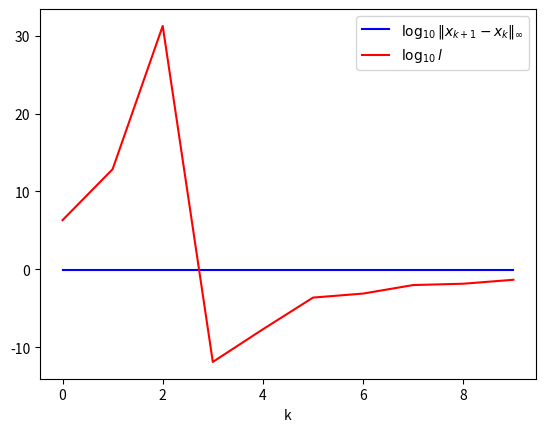

The script that saved this image: (Note: this script raises an exception after producing the figure.)
import matplotlib.pyplot as plt
from math import log


def matrixMult(x,y):
    """multipliziere 2 matrizen"""

    (zeilenx, spaltenx) = dimensionen(x)
    (zeileny, spalteny) = dimensionen(y)

    if not spaltenx == zeileny:
        raise Exception("Matrix x hat nicht die selbe Spaltenanzahl "
                        "wie Matrix y")

    z = initMatrix(zeilenx,spalteny)

    for i in range(0,zeilenx):
        for j in range(0,spalteny):
            # berechne z[i][j]
            s = 0
            for k in range(0,spaltenx):
                s += x[i][k] * y[k][j]
            z[i][j] = s
    return z


def maxNorm(m):
    """Berechne die Maxnorm einer Matrix"""

    i = 0
    
    for zeile in m:
        for elem in zeile:
            i = max(i,abs(elem))
    return i

def dimensionen(x):
    """ermittle die Dimension einer Matrix
    """
    if not isRect(x):
        raise Exception("Matrix x ist nicht rechteckig")

    n = len(x)
    m = len(x[1])

    return (n,m)


def skalarMult(a,r):
    """Fuehrt Multiplikation einer Matrix m mit einem Skalar r durch"""

    (n,m) = dimensionen(a)
    
    # b ist die rueckgabematrix
    b = initMatrix(n,m)

    # iterieren ueber die matrix mit elementweiser multiplikation
    for i in range(0,n):
        for j in range(0,m):
            b[i][j] = a[i][j] * r
    return b


def matrixAdd (a,b):
    """Addition von 2 Matrizen 
    """
    (x1,x2) = dimensionen(a)
    (y1,y2) = dimensionen(b)

    if x1 != y1:
        raise Exception("Die Matrizen haben Unterschiedliche Hoehe")

    if x2 != y2:
        raise Exception("Die Matrizen haben Unterschiedliche Laengen")

    c = initMatrix(x1,x2)
    
    for i in range(0,x1):
        for j in range(0,x2):
            c [i][j] = a[i][j] + b[i][j]
            
    return c


def initMatrix(g,h):
    """Erzeuge neue Matrix mit n Zeilen und m Spalten"""
    return [ [ 0 for x in range(0,h)] for y in range(0,g)]

def isSquare(M):
    """Ueberprueft, ob eine Matrix M quadratisch ist und liefert einen
    entsprechenden Bool zurueck.  Liefert True fuer leere Listen."""
    n = len(M)
    for l in M:
        if len(l) != n:
            return False
    return True


def isRect(M):
    """Ueberprueft, ob eine Matrix M rechteckig ist"""
    if len(M) == 0:
        return True
    else:
        l = len(M[1])
        for x in M:
            if len(x) != l:
                return False
        return True


def iteration(x0, schritte):
    """Fuehre die geforderte Iteration durch

    x0 :: der startvektor fuer die iteration
    schritte :: gibt die anzahl der schritte an, die ausgefuehrt
                werden soll
    """

    (zeilen, spalten) = dimensionen(x0)

    if (zeilen != 2) and (spalten != 1):
        raise Exception("Der Startwert x0 ist kein Spaltenvektor der Laenge 2")

    loesung = [x0]
    for i in range(0,schritte):
        x = loesung[-1]
        loesung.append(schritt(x))
    return loesung[1:]


def loesung():
    return iteration([[1],[3]], 10)


def plotDifferenz(show=True, save=None):
    # kontraktionsfaktor
    l = 0.9
    # maximales k, es wird kmax-mal iteriert
    kmax = 10
    # x_ks ist die liste der ersten kmax x
    x_ks = iteration([[1], [3]], kmax+1)
    dists = []
    ks = range(0,kmax)
    # errechne abstaende
    for k in ks:
        diff = matrixAdd(x_ks[k], skalarMult(x_ks[k+1], -1))
        
        dists.append(log(10,maxNorm(diff)))
    # plotte log l
    ls = []
    for i in ks:
        ls.append(log(l,10))
    plt.plot(ks,ls,'b',ks,dists,'r',)
    plt.legend(["$\log_{10} \| x_{k+1} - x_k \|_\infty$",
                "$\log_{10} l$"])
    plt.xlabel("k")
    if not save is None:
        plt.savefig(filename=save, format='png')
    if show:
        plt.show()


def plotVektorListe(vecs,show=True,save=None):
    """plotte eine Liste von (2,1)-Matrizen in ein Koordinatensystem"""
    xs = []
    ys = []

    for v in vecs:
        xs.append(v[0][0])
        ys.append(v[1][0])

    plt.plot(xs,ys)
    plt.xlabel("1. Komponente")
    plt.ylabel("2. Komponente")
    if not save is None:
        plt.savefig(filename=save,format='png')
    if show:
        plt.show()


def schritt(x):
    """Fuehre iterationsvorschrift aus"""

    if dimensionen(x) != (2,1):
        raise Exception("x hat nicht die Dimensionen (2,1)")

    ma = [ [0.2, -0.7], [0.9, 0] ]
    mb = [ [1.3], [0.3] ]

    return matrixAdd( matrixMult(ma,x), mb)

if __name__ == '__main__':
    plotDifferenz(show=False,save="uebung2_2_kontraktion.png")
    plotVektorListe(loesung(),show=False,save="uebung2_2.png")
